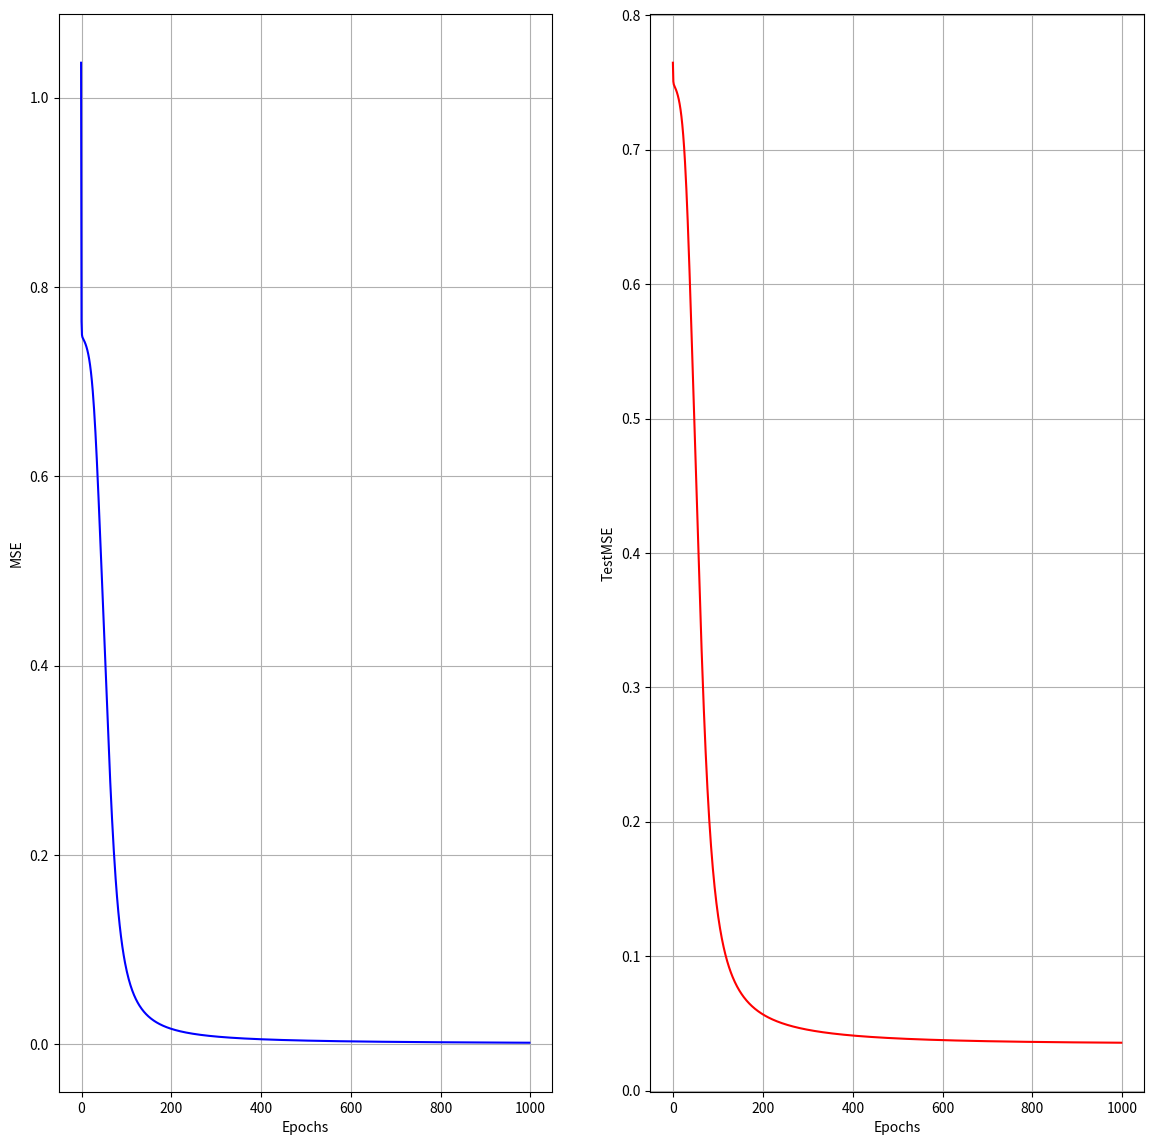

Write Python code to recreate this figure.
import numpy as np
import matplotlib.pyplot as plt

# 입력 데이터
data = np.array([[0.1875, 0.75, 0.625, 0.0625, 0.9375, 0.4375, 0.75, 0.625, 1, 0, 0.25, 0.75, 0.875, 0.375, 0.625, 0.6875, 0.375, 0.9375, 0.75, 0.0625],
                 [0.5, 1, 1, 0.4375, 0, 0.5, 0.5625, 0, 0, 0.5, 0.5, 0, 0.25, 1, 0.5, 0, 0, 0.375, 0.4375, 0],
                 [0.3125, 0.5, 0.5, 0.5, 0.1875, 0.9375, 0.9375, 0.4375, 0.1875, 0.125, 0.8125, 0.4375, 0.8125, 0.6875, 0.75, 0.5, 0.0625, 0.5625, 0.75, 0.125],
                 [0.4375, 0.75, 0.75, 0.4375, 0.0625, 0.5, 0.625, 0.75, 0.0625, 0.6875, 0.875, 0.5625, 0.3125, 0.3125, 0.6875, 0.4375, 0.375, 0.75, 0.6875, 0.0625],
                 [0.0625, 0.4375, 0.5, 0.1875, 0.6875, 0.75, 0.625, 0.75, 0.75, 0.375, 0.375, 0.6875, 0.1875, 0.875, 0.9375, 0.375, 0, 0.1875, 0.75, 0.125],
                 [0, 0.75, 0.25, 0, 0, 0.625, 0.4375, 0, 0, 0.5, 0.5, 0, 0, 0.5, 0.5625, 0, 0, 0.1875, 0.625, 0],
                 [0.1875, 1, 1, 0.875, 0.0625, 0.8125, 0.75, 0, 0.4375, 0.0625, 0.875, 0.25, 0.75, 0.625, 0.8125, 0.25, 0.0625, 0.6875, 0.9375, 0.125],
                 [0.6875, 0.875, 1, 0.8125, 0.5625, 0.1875, 0.0625, 1, 0, 0.4375, 0.75, 0.75, 0.1875, 0.625, 1, 0.75, 0.5625, 0.75, 0.75, 0.5625],
                 [0.1875, 0.9375, 1, 0.6875, 0.6875, 0.4375, 0.25, 0.75, 0.75, 0.25, 0.25, 0.875, 0.6875, 0.625, 0.5, 0.8125, 0.0625, 0.6875, 0.6875, 0.1875],
                 [0, 0.25, 1, 0.25, 0, 0, 1, 0.25, 0, 0.125, 1, 0.25, 0.25, 0.9375, 1, 0.25, 0, 0.3125, 0.9375, 0.25],
                 [0.375, 1, 1, 1, 0, 0.8125, 0.5, 0, 0.1875, 0.1875, 0.9375, 0.125, 0.75, 0.625, 0.75, 0.25, 0.0625, 0.75, 0.9375, 0.0625],
                 [0.75, 0.8125, 0.8125, 0.9375, 0.0625, 0.25, 0.3125, 1, 0.25 , 1, 1, 0.375, 0.625, 0.9375, 1, 0.875, 0.125, 0.25, 0.25, 0.1875],
                 [0.5, 0.9375, 1, 0.375, 0.9375, 0.1875, 0.1875, 0.9375, 0.8125, 0, 0, 1, 0.875, 0.375, 0.1875, 0.9375, 0.1875, 0.8125, 1, 0.5],
                 [0.25, 1, 1, 0, 0.25, 1, 1, 0, 0.25, 1, 1, 0, 0.25, 1, 1, 0, 0.25, 1, 1, 0],
                 [0.6875, 1, 1, 1, 0.375, 0.9375, 0.4375, 0, 0.1875, 0.25, 0.8125, 0.375, 0.8125, 0.6875, 0.625, 0.5, 0.0625, 0.5625, 0.75, 0.1875],
                 [0.6875, 0.8125, 0.8125, 0.75, 0.375, 0.125, 0.1875, 1, 0.0625, 0.75, 0.8125, 0.6875, 0.0625, 0.5625, 1, 0.9375, 0.1875, 0.75, 0.75, 0.75],
                 [0.5, 0.875, 0.875, 0.625, 1, 0.125, 0.25, 0.75, 0.75, 0, 0.5, 0.6875, 0.875, 0.25, 0.9375, 0.3125, 0.5625, 0.75, 0.5625, 0],
                 [0.5625, 1, 1, 0.6875, 0, 0, 1, 0, 0.0625, 0.375, 0.875, 0, 0.1875, 0.9375, 0.75, 0, 0, 0.5, 0.5625, 0],
                 [0.6875, 1, 1, 0.875, 0.1875, 0.9375, 0.25, 0.125, 0, 0.1875, 0.9375, 0.125, 0.875, 0.4375, 0.75, 0.25, 0.1875, 0.8125, 0.875, 0.125],
                 [0.8125, 1, 0.9375, 0.5, 0.25, 0.125, 0.5625, 0.75, 0, 0.5625, 1, 0.6875, 0.6875, 0.1875, 0.375, 0.75, 0.375, 1, 0.9375, 0.3125],
                 [0.0625, 0.875, 1, 0.3125, 0.625, 0.6875, 0.3125, 0.75, 0.75, 0.25, 0.25, 0.75, 0.625, 0.625, 0.3125, 0.75, 0.0625, 0.8125, 1, 0.375],
                 [0, 0.75, 1, 0.5, 0, 0.75, 1, 0.5, 0, 0.75, 1, 0.5, 0, 0.75, 1, 0.5, 0, 0.75, 1, 0.5],
                 [0.75, 1, 0.75, 0.8125, 0.0625, 0.8125, 0.625, 0, 0, 0, 0.875, 0.25, 0.5, 0.4375, 1, 0.0625, 0.1875, 0.75, 0.5625, 0],
                 [0.8125, 0.8125, 0.9375, 0.625, 0.25, 0, 0.0625, 1, 0.0625, 0.75, 0.5625, 0.875, 0, 0.4375, 1, 0.8125, 0.5, 0.9375, 0.75, 0.75],
                 [0.375, 0.9375, 0.9375, 0.3125, 1, 0.25, 0.4375, 0.6875, 0.8125, 0.375, 0.25, 0.75, 0.3125, 0.875, 0.8125, 0.625, 0, 0.375, 0.75, 0.3125],
                 [0.1875, 0.9375, 0, 0, 0.1875, 0.9375, 0, 0, 0, 1, 0, 0, 0, 1, 0, 0, 0, 0.625, 0.1875, 0],
                 [0.5, 0.75, 0.75, 0.75, 0.375, 0.875, 0.75, 0.25, 0, 0.0625, 0.9375, 0.125, 0.625, 0.3125, 0.8125, 0.25, 0.1875, 0.875, 0.9375, 0.0625],
                 [0.8125, 1, 0.875, 0.1875, 0.5, 0, 0.4375, 0.9375, 0, 0.625, 0.625, 1, 0.5, 0.6875, 1, 0.6875, 0.4375, 0.5, 0.5, 0.3125],
                 [0.1875, 0.9375, 1, 0.8125, 0.6875, 0.5, 0, 0.875, 0.75, 0.375, 0, 0.875, 0.1875, 0.875, 0.8125, 0.8125, 0, 0.1875, 0.4375, 0.0625],
                 [0, 0, 0.875, 0.625, 0, 0.1875, 1, 0.375, 0, 0.5, 1, 0.125, 0, 0.8125, 0.875, 0, 0.125, 1, 0.625, 0],
                 [0.5, 0.75, 0.75, 0.5625, 0.375, 0.9375, 0.625, 0.125, 0, 0.1875, 1, 0, 0.875, 0.5, 0.9375, 0, 0.1875, 0.75, 0.375, 0],
                 [0.8125, 1, 0.75, 0.1875, 0.75, 0.0625, 0.5625, 0.75, 0, 0.75, 1, 0.5, 0.4375, 0.25, 0.6875, 0.5, 0.375, 0.875, 1, 0.4375],
                 [0.25, 1, 1, 0.625, 0.6875, 0.625, 0.1875, 0.875, 0.6875, 0.4375, 0, 0.75, 0.375, 0.875, 0.125, 0.875, 0, 0.625, 1, 0.75],
                 [0.125, 1, 0, 0, 0, 1, 0, 0, 0, 0.8125, 0.25, 0, 0, 0.75, 0.25, 0, 0, 0.375, 0.125, 0],
                 [0.5, 0.75, 0.6875, 0.5, 0.5625, 0.9375, 0.625, 0.5, 0, 0.5625, 0.875, 0, 0.6875, 0.3125, 1, 0, 0.375, 0.875, 0.9375, 0],
                 [0.1875, 0.6875, 0.75, 0.375, 0.3125, 0.625, 0.625, 0.75, 0, 0.5, 1, 0.9375, 0.5, 0.375, 0.3125, 1, 0.1875, 0.875, 1, 0.75],
                 [0.0625, 0.8125, 1, 0.4375, 0.625, 0.625, 0.375, 0.75, 0.75, 0.3125, 0.25, 0.75, 0.5, 0.8125, 0.6875, 0.625, 0, 0.625, 0.8125, 0.0625],
                 [0, 0.4375, 0.5, 0, 0, 0.5, 0.5, 0, 0, 0.5, 0.5, 0, 0.5, 1, 0.5, 0, 0, 0.5625, 0.4375, 0],
                 [0.875, 0.875, 0.75, 0.875, 0.1875, 0.9375, 0.375, 0, 0, 0.25, 0.9375, 0, 0.5, 0.25, 1, 0, 0.5, 0.875, 0.625, 0],
                 [0.3125, 1, 0.9375, 0.375, 0.1875, 0.3125, 0.25, 0.9375, 0, 0.875, 0.875, 0.875, 0.4375, 0.5, 0.875, 0.3125, 0.3125, 0.75, 0.6875, 0.0625]
])


# 시그모이드 함수
def sigmoidFunc(totalInput):
    return 1.0 / (np.ones(totalInput.shape)+np.exp(-1.0*totalInput))


# 출력층과 은닉층의 연결 강도의 변화
def outputDeltas(output, target):
    sigmoidDeriv = output * (np.ones(output.shape)-output)
    return 2 * (target - output) * sigmoidDeriv


# 은닉층과 입력층의 연결 강도의 변화
def hiddenDeltas(outputDeltas, hiddenOutputs, outputWeights):
    sigmoidDeriv = hiddenOutputs * (np.ones(hiddenOutputs.shape) - hiddenOutputs)
    return (np.dot(outputWeights.T, outputDeltas.T)) * sigmoidDeriv


mList = [0]*1000
tList = [0]*1000
eList = [0]*1000

# 파라미터 초기화
patterns = data.T
nPats = data.shape[0]
nTrainingPats = 20
nTestPats = 20
nInputs = data.shape[1]
nHidden = 10
nOutputs = 4

hiddenWeights = 0.5 * (np.random.rand(nHidden, nInputs+1)-np.ones((nHidden, nInputs+1))*0.5)
outputWeights = 0.5 * (np.random.rand(nOutputs, nHidden+1)-np.ones((nOutputs, nHidden+1))*0.5)

input = patterns
target = np.zeros((nOutputs, nPats))
classNum = 0
eta = 0.1
NEpochs = 1000
totalNEpochs = 0

minEpochsPerErrorPlot = 200
errorsPerEpoch = np.zeros((1, minEpochsPerErrorPlot))
TestErrorsPerEpoch = np.zeros((1, minEpochsPerErrorPlot))

for pat in range(0, nPats, 1):
    target[classNum, pat] = 1
    classNum = classNum+1
    if classNum >= nOutputs:
        classNum = 0
ErrorsLastNEpochs = np.zeros((1, NEpochs))
TestErrorsLastNEpochs = np.zeros((1, NEpochs))

for epoch in range(0, NEpochs, 1):
    sumSqrError = 0.0
    sumSqrTestError = 0.0
    outputWGrad = np.zeros(outputWeights.shape)
    hiddenWGrad = np.zeros(hiddenWeights.shape)

    for pat in range(0, nTrainingPats, 1):
        # 전방향 패스
        inp = np.hstack([input[:, pat], np.array([1])])
        hiddenNetInputs = np.dot(hiddenWeights, inp)
        hiddenStates = sigmoidFunc(hiddenNetInputs)
        hidStatesBias = np.hstack([hiddenStates, np.array([1])])
        outputNetInputs = np.dot(outputWeights, hidStatesBias)
        outputStates = sigmoidFunc(outputNetInputs)

        # 역방향 패스
        targetStates = target[:, pat]
        error = outputStates - targetStates
        sumSqrError = sumSqrError + np.dot(error, error)

        outputDel = outputDeltas(outputStates, targetStates)
        outputWGrad = outputWGrad+np.dot(np.array([outputDel]).T, np.array([hidStatesBias]))
        hiddenDel = hiddenDeltas(outputDel, hidStatesBias, outputWeights)
        hiddenDelArray = np.array([hiddenDel])
        hiddenWGrad = hiddenWGrad + np.dot(hiddenDelArray[:, 0:nHidden].T, np.array([inp]))

    # 연결 가중치 갱신
    outputWChange = eta*outputWGrad
    outputWeights = outputWeights + outputWChange
    hiddenWChange = eta*hiddenWGrad
    hiddenWeights = hiddenWeights + hiddenWChange

    for pat in range(nTrainingPats, nPats, 1):
        inp = np.hstack([input[:, pat], np.array([1])])
        hiddenNetInputs = np.dot(hiddenWeights, inp)
        hiddenStates = sigmoidFunc(hiddenNetInputs)
        hidStatesBias = np.hstack([hiddenStates, np.array([1])])
        outputNetInputs = np.dot(outputWeights, hidStatesBias)
        outputStates = sigmoidFunc(outputNetInputs)

        targetStates = target[:, pat]
        error = outputStates - targetStates
        sumSqrTestError = sumSqrTestError+np.dot(error, error)

    MSE = sumSqrError/nTrainingPats
    TestMSE = sumSqrTestError/nTestPats
    mList[totalNEpochs] = MSE
    tList[totalNEpochs] = TestMSE
    eList[totalNEpochs] = totalNEpochs-1
    totalNEpochs = totalNEpochs + 1
    print('%d MSError = %f, MSTestError=%f'%(totalNEpochs, MSE, TestMSE))

plt.subplot(121)
plt.xlabel('Epochs')
plt.ylabel('MSE')
plt.grid()
plt.plot(eList,mList,'b')
plt.subplot(122)
plt.xlabel('Epochs')
plt.ylabel('TestMSE')
plt.grid()
plt.plot(eList, tList, 'r')
fig = plt.gcf()  # 현재 figure에 불러오기
fig.set_size_inches(14, 14)  # 크기 바꾸기(inch 단위)
plt.show()







